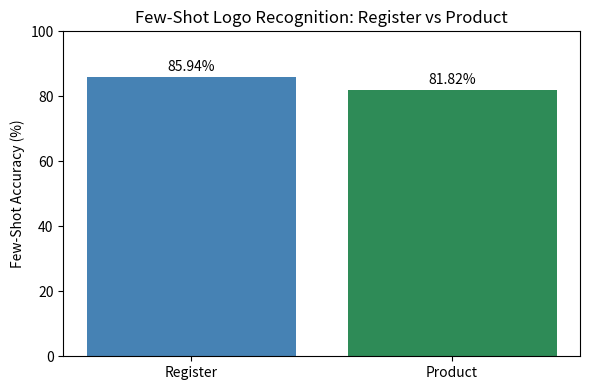

Reproduce this figure in Python. (Note: this script raises an exception after producing the figure.)
import matplotlib.pyplot as plt

# Replace with your numbers
domains = ["Register", "Product"]
accuracies = [85.94, 81.82]

plt.figure(figsize=(6, 4))
bars = plt.bar(domains, accuracies, color=["steelblue", "seagreen"])
plt.ylim(0, 100)
plt.ylabel("Few-Shot Accuracy (%)")
plt.title("Few-Shot Logo Recognition: Register vs Product")

# Add value labels on bars
for bar, acc in zip(bars, accuracies):
    yval = bar.get_height()
    plt.text(bar.get_x() + bar.get_width()/2.0, yval + 1, f"{acc:.2f}%", ha='center', va='bottom')

plt.tight_layout()
plt.savefig("results/register_vs_product.png")
print("Plot saved to results/register_vs_product.png")
plt.show()
